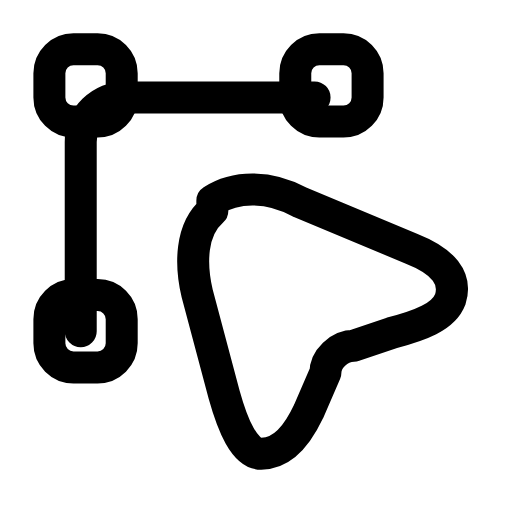
t = 0.00 s
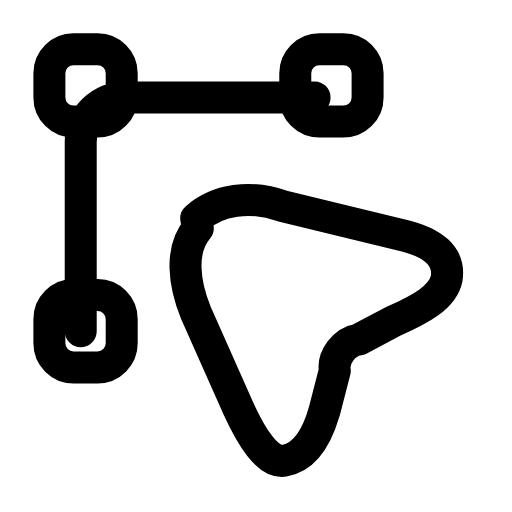
t = 0.22 s
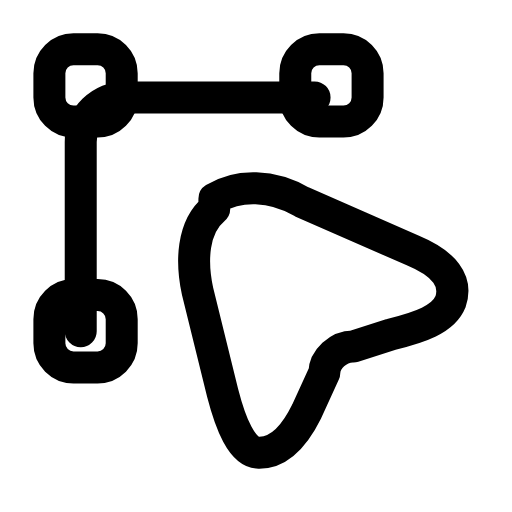
t = 0.49 s
t = 0.71 s: frame unchanged from t = 0.00 s, image omitted
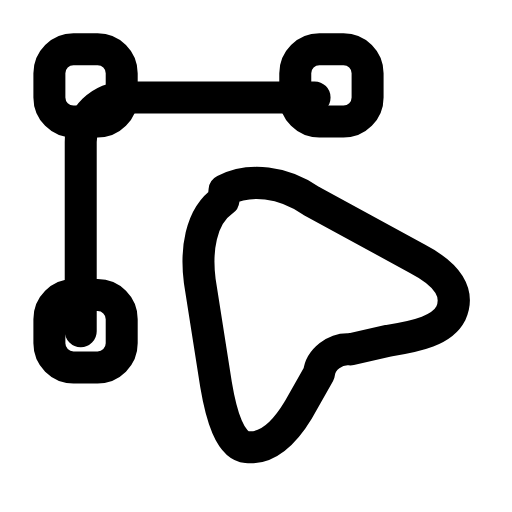
t = 0.98 s
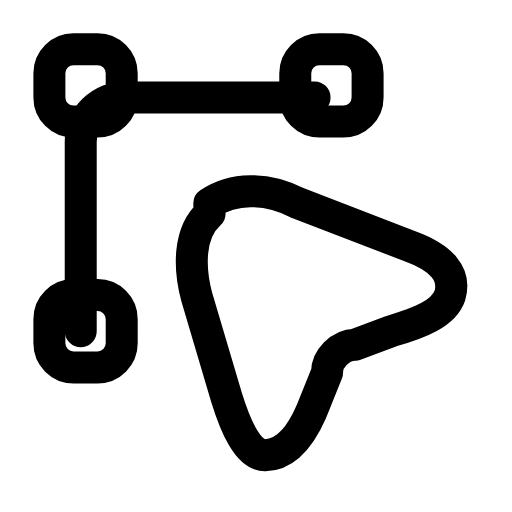
t = 1.20 s

The animated SVG that drew these frames (rendered in a browser with its animation timeline set to each time). Animation: 1 SMIL element (animateTransform=1); one cycle of 1.45 s, repeats indefinitely.

<svg xmlns="http://www.w3.org/2000/svg" width="24" height="24" viewBox="0 0 24 24" fill="none"><g transform="translate(-1.527 -1.535) scale(1.13)"><path stroke="currentColor" stroke-width="1.327" stroke-linecap="round" stroke-linejoin="round" fill="none" d="M14.4 5.4L6.6 5.4C5.5 5.4 4.7 6.2 4.7 7.25L4.7 15.1"></path><rect stroke="currentColor" stroke-width="1.327" stroke-linecap="round" stroke-linejoin="round" fill="none" x="3.4" y="3.4" width="3" height="3" rx="1"></rect><rect stroke="currentColor" stroke-width="1.327" stroke-linecap="round" stroke-linejoin="round" fill="none" x="13.6" y="3.4" width="3" height="3" rx="1"></rect><rect stroke="currentColor" stroke-width="1.327" stroke-linecap="round" stroke-linejoin="round" fill="none" x="3.4" y="13.6" width="3" height="3" rx="1"></rect><g transform="translate(6.8 6.6) scale(0.7)"><animateTransform attributeName="transform" type="rotate" values="0 11 11;-9 11 11;6 11 11;0 11 11;0 11 11;6 11 11;-9 11 11;0 11 11;0 11 11" keyTimes="0;0.15;0.3;0.45;0.6;0.7;0.8;0.9;1" dur="1.45s" repeatCount="indefinite" calcMode="spline" keySplines="0.16 1 0.3 1;0.16 1 0.3 1;0.16 1 0.3 1;0.16 1 0.3 1;0.16 1 0.3 1;0.16 1 0.3 1;0.16 1 0.3 1;0.16 1 0.3 1" additive="sum"/><path stroke="currentColor" stroke-width="1.896" stroke-linecap="round" stroke-linejoin="round" fill="none" d="M4.8 4.4C6.2 3.5 8.2 3.5 10 4.5L16.6 7.25C18.5 8 19.3 9 18.9 10.25C18.5 11.3 17.1 11.8 15.4 12.25L13.2 13C12.3 13 11.5 13.8 11.5 14.6L10.5 16.9C9.7 18.6 8.8 19.4 7.7 19.4C6.7 19.4 6 17.7 5.5 15.9L3.9 9.9C3.5 8.2 3.5 6.1 4.8 5Z"></path></g></g></svg>
